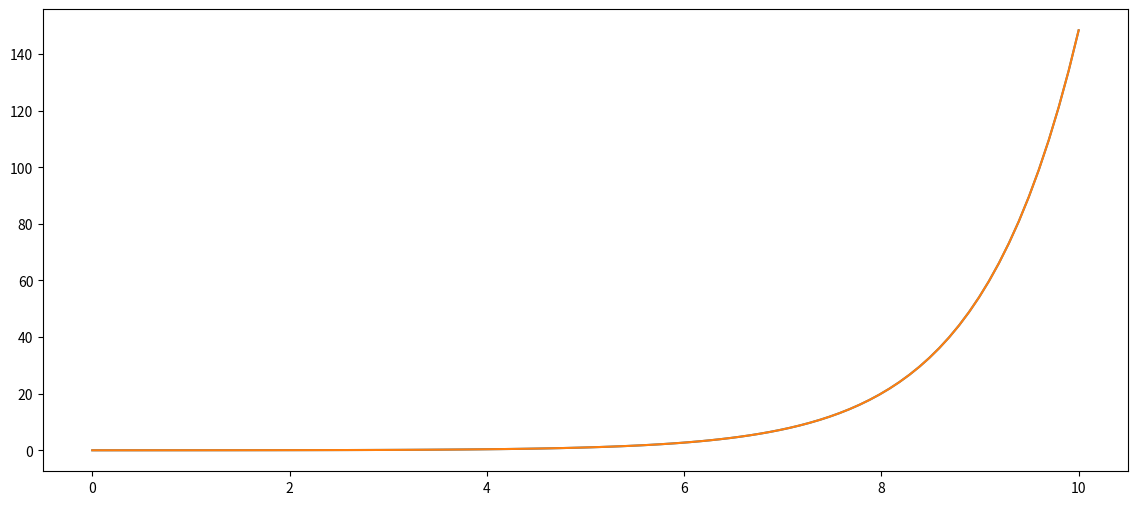
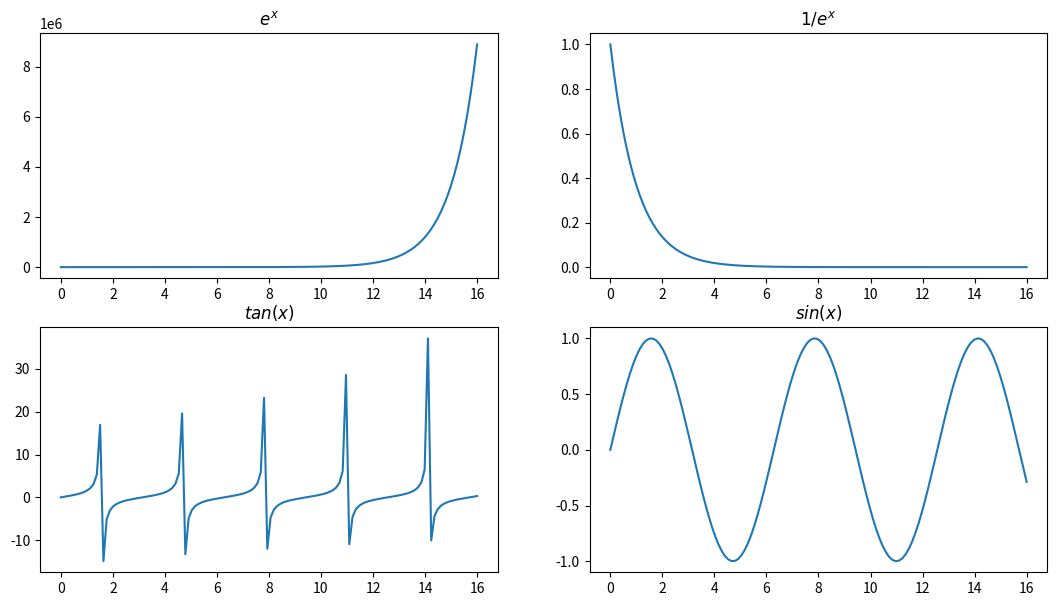
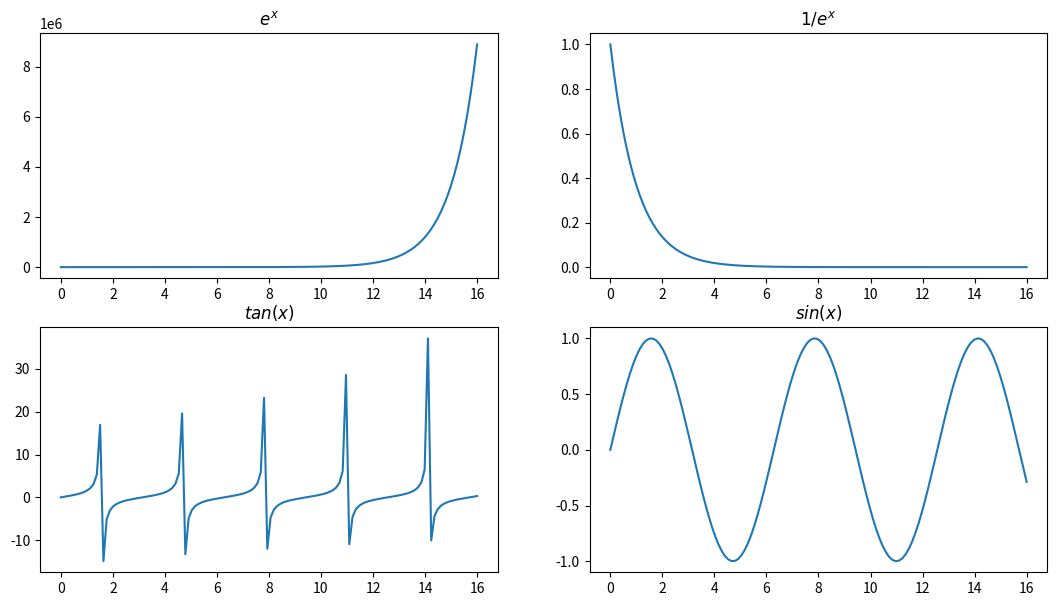

The script that saved these images, in order:
import matplotlib.pyplot as plt

%matplotlib inline

import numpy as np
x = np.linspace(0, 10, 100)
y = np.exp(x - 5)
fig = plt.figure(figsize=(14, 6))
plt.plot(x, y);

import matplotlib as mpl
mpl.rcParams['figure.figsize'] = (12.5, 3)
plt.plot(x, y);

x = np.linspace(0, 16, 128)
plt.figure(figsize=(13, 7))

plt.subplot(221)
plt.plot(x, np.exp(x))
plt.title('$e^x$')

plt.subplot(222)
plt.plot(x, 1/np.exp(x))
plt.title('$1/e^x$')

plt.subplot(223)
plt.plot(x, np.tan(x))
plt.title('$tan(x)$')

plt.subplot(224)
plt.plot(x, np.sin(x))
plt.title('$sin(x)$');

x = np.linspace(0, 16, 128)
fig, axi = plt.subplots(2, 2, figsize=(13, 7))

axi[0, 0].plot(x, np.exp(x))
axi[0, 0].set_title('$e^x$')

axi[0, 1].plot(x, 1/np.exp(x))
axi[0, 1].set_title('$1/e^x$')

axi[1, 0].plot(x, np.tan(x))
axi[1, 0].set_title('$tan(x)$')

axi.flat[3].plot(x, np.sin(x))
axi.flat[3].set_title('$sin(x)$');